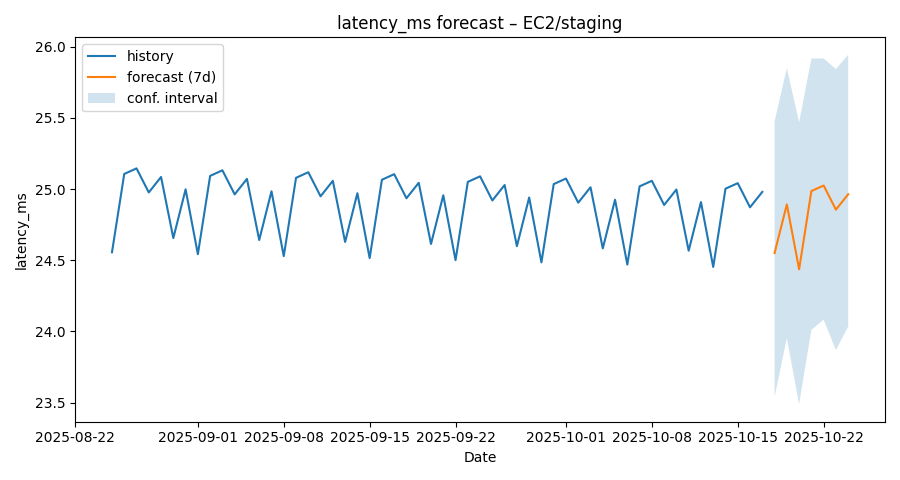

Values plotted in this chart, from the file beside it:
ds, yhat, yhat_lower, yhat_upper
2025-08-25, 24.56, 23.66, 25.54
2025-08-26, 25.11, 24.15, 26.12
2025-08-27, 25.15, 24.17, 26.12
2025-08-28, 24.98, 24.01, 25.92
2025-08-29, 25.08, 24.1, 26.01
2025-08-30, 24.66, 23.63, 25.71
2025-08-31, 25, 23.99, 25.96
2025-09-01, 24.54, 23.54, 25.53
2025-09-02, 25.09, 24.16, 26.05
2025-09-03, 25.13, 24.21, 26.08
2025-09-04, 24.96, 23.95, 25.93
2025-09-05, 25.07, 24.14, 26.05
2025-09-06, 24.64, 23.67, 25.6
2025-09-07, 24.98, 23.94, 25.9
2025-09-08, 24.53, 23.54, 25.47
2025-09-09, 25.08, 24.17, 26.07
2025-09-10, 25.12, 24.11, 26.03
2025-09-11, 24.95, 23.96, 25.92
2025-09-12, 25.06, 24.09, 26.03
2025-09-13, 24.63, 23.72, 25.55
2025-09-14, 24.97, 24.05, 25.95
2025-09-15, 24.52, 23.52, 25.44
2025-09-16, 25.07, 24.06, 26.07
2025-09-17, 25.1, 24.08, 26.05
2025-09-18, 24.94, 23.97, 25.88
2025-09-19, 25.04, 24.06, 25.98
2025-09-20, 24.61, 23.64, 25.52
2025-09-21, 24.96, 23.98, 25.92
2025-09-22, 24.5, 23.49, 25.38
2025-09-23, 25.05, 24.05, 25.95
2025-09-24, 25.09, 24.1, 26.05
2025-09-25, 24.92, 23.95, 25.9
2025-09-26, 25.03, 24.06, 25.91
2025-09-27, 24.6, 23.71, 25.61
2025-09-28, 24.94, 23.91, 25.88
2025-09-29, 24.49, 23.54, 25.41
2025-09-30, 25.03, 24.06, 26.03
2025-10-01, 25.07, 24.08, 25.97
2025-10-02, 24.9, 23.9, 25.88
2025-10-03, 25.01, 24.05, 25.91
2025-10-04, 24.58, 23.58, 25.59
2025-10-05, 24.93, 23.99, 25.98
2025-10-06, 24.47, 23.54, 25.54
2025-10-07, 25.02, 24.02, 25.97
2025-10-08, 25.06, 24.04, 26.05
2025-10-09, 24.89, 23.96, 25.84
2025-10-10, 25, 24.06, 25.89
2025-10-11, 24.57, 23.61, 25.5
2025-10-12, 24.91, 23.96, 25.87
2025-10-13, 24.45, 23.53, 25.45
2025-10-14, 25, 24.05, 25.99
2025-10-15, 25.04, 24.02, 26.02
2025-10-16, 24.87, 23.93, 25.84
2025-10-17, 24.98, 23.99, 25.95
2025-10-18, 24.55, 23.54, 25.48
2025-10-19, 24.89, 23.95, 25.85
2025-10-20, 24.44, 23.49, 25.47
2025-10-21, 24.99, 24.01, 25.92
2025-10-22, 25.02, 24.08, 25.92
2025-10-23, 24.86, 23.87, 25.84
... 1 more rows
